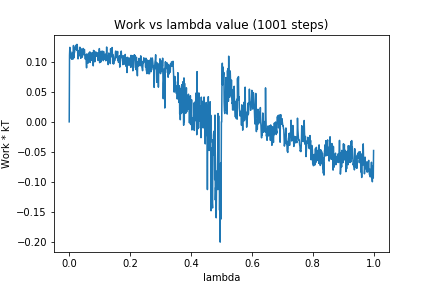

Data behind this chart, as committed beside it:
0, 0.0
1, 0.1101
2, 0.1236
3, 0.1077
4, 0.1174
5, 0.1094
6, 0.1126
7, 0.1049
8, 0.1136
9, 0.1039
10, 0.1092
11, 0.1151
12, 0.1097
13, 0.1043
14, 0.1267
15, 0.1059
16, 0.1135
17, 0.1145
18, 0.117
19, 0.1216
20, 0.1245
21, 0.1249
22, 0.1263
23, 0.1201
24, 0.1283
25, 0.1186
26, 0.1285
27, 0.1232
28, 0.1123
29, 0.1045
30, 0.1086
31, 0.1178
32, 0.1093
33, 0.1173
34, 0.1165
35, 0.1239
36, 0.1155
37, 0.1124
38, 0.1054
39, 0.1193
40, 0.121
41, 0.1115
42, 0.1138
43, 0.1073
44, 0.1146
45, 0.1109
46, 0.1218
47, 0.1153
48, 0.1177
49, 0.1172
50, 0.1201
51, 0.111
52, 0.1101
53, 0.104
54, 0.1108
55, 0.1098
56, 0.09924
57, 0.08966
58, 0.1128
59, 0.1052
60, 0.1046
... 940 more rows
